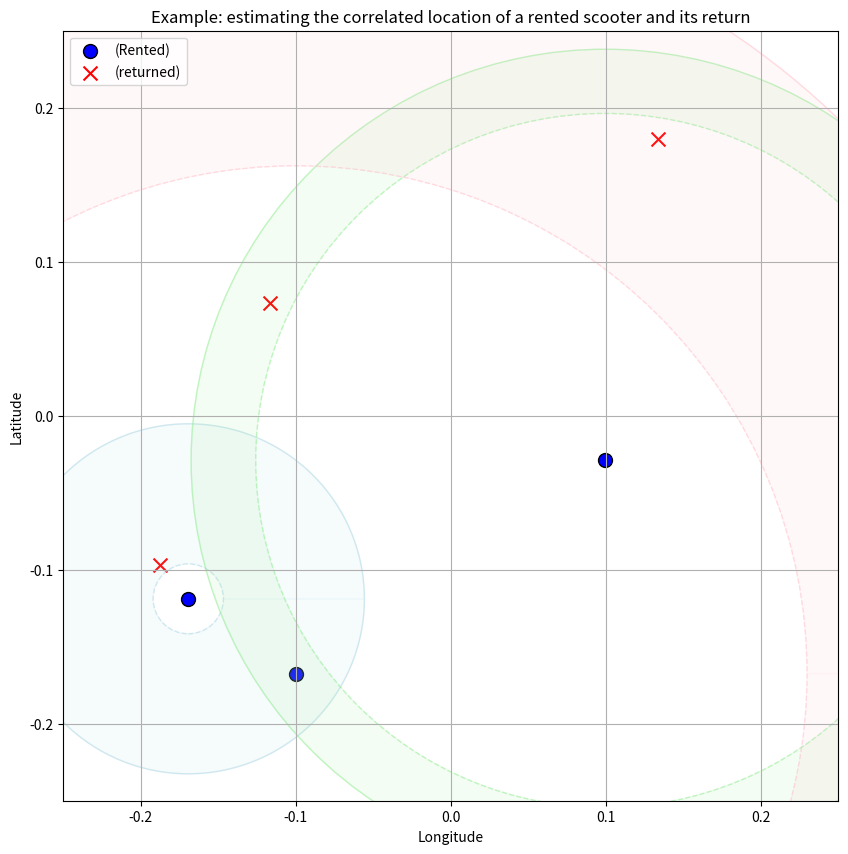

Here is the Python script that generated this plot:
import matplotlib.pyplot as plt
import numpy as np
import random

def main():
    # Set the range
    min_val, max_val = -0.25, 0.25
    
    plt.figure(figsize=(10, 10))
    
    # 3 blue dots (Rented)
    rented_points = [
        (random.uniform(min_val * 0.8, max_val * 0.8), random.uniform(min_val * 0.8, max_val * 0.8))
        for _ in range(3)
    ]
    
    # 3 X's (returned)
    returned_points = [
        (random.uniform(min_val * 0.8, max_val * 0.8), random.uniform(min_val * 0.8, max_val * 0.8))
        for _ in range(3)
    ]
    
    # Plot Rented points
    rx, ry = zip(*rented_points)
    plt.scatter(rx, ry, c='blue', label='(Rented)', s=100, marker='o', edgecolors='black')
    
    # Plot Returned points
    tx, ty = zip(*returned_points)
    plt.scatter(tx, ty, c='red', label='(returned)', s=100, marker='x')
    
    # For each blue dot, make a hypothetical minimum and maximum circle 
    # where only one X belongs inside each span. (Only demonstrating)
    colors = ['lightblue', 'lightgreen', 'pink']
    for i, rented in enumerate(rented_points):
        # Calculate distances to all returned points
        distances = []
        for returned in returned_points:
            dist = np.sqrt((rented[0] - returned[0])**2 + (rented[1] - returned[1])**2)
            distances.append(dist)
        
        sorted_distances = sorted(distances)
        
        target_dist = distances[i]
        
        # Find the neighbors of target_dist in the sorted list
        idx = sorted_distances.index(target_dist)
        
        if idx == 0:
            min_r = target_dist * 0.8 # just pretending
        else:
            min_r = (sorted_distances[idx-1] + target_dist) / 2 # if conflicting with another value
            
        if idx == len(sorted_distances) - 1:
            max_r = target_dist * 1.2
        else:
            max_r = (target_dist + sorted_distances[idx+1]) / 2
            
        # Draw the circles
        circle_min = plt.Circle(rented, min_r, color=colors[i], fill=False, linestyle='--', alpha=0.5)
        circle_max = plt.Circle(rented, max_r, color=colors[i], fill=False, linestyle='-', alpha=0.5)
        plt.gca().add_patch(circle_min)
        plt.gca().add_patch(circle_max)
        
        # Add a light fill between them
        theta = np.linspace(0, 2*np.pi, 100)
        x_min = rented[0] + min_r * np.cos(theta)
        y_min = rented[1] + min_r * np.sin(theta)
        x_max = rented[0] + max_r * np.cos(theta)
        y_max = rented[1] + max_r * np.sin(theta)
        # plt.fill(np.append(x_min, x_max[::-1]), np.append(y_min, y_max[::-1]), color=colors[i], alpha=0.1)
        plt.fill(np.concatenate([x_min, x_max[::-1]]), np.concatenate([y_min, y_max[::-1]]), color=colors[i], alpha=0.1)

    plt.xlim(min_val, max_val)
    plt.ylim(min_val, max_val)
    plt.title("Example: estimating the correlated location of a rented scooter and its return")
    plt.xlabel("Longitude")
    plt.ylabel("Latitude")
    plt.legend()
    plt.grid(True)
    plt.savefig("graph_example.png")
    print("Graph saved as graph_example.png")

if __name__ == "__main__":
    main()
